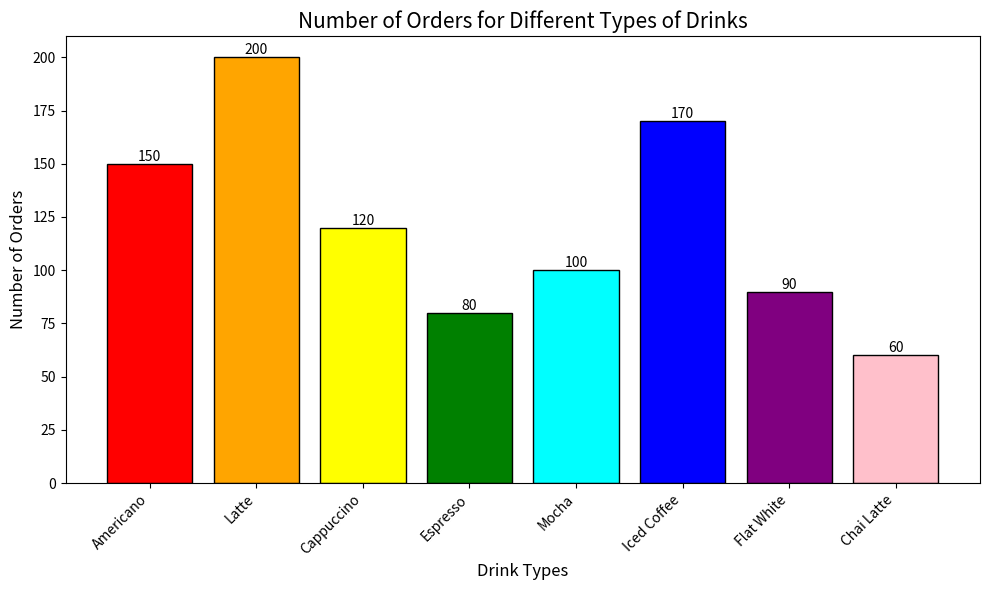

Reproduce this figure in Python.

import matplotlib.pyplot as plt

# Data
drinks = ['Americano', 'Latte', 'Cappuccino', 'Espresso', 'Mocha', 'Iced Coffee', 'Flat White', 'Chai Latte']
orders = [150, 200, 120, 80, 100, 170, 90, 60]

# Colors for each bar for diversification
colors = ['#FF0000', '#FFA500', '#FFFF00', '#008000', '#00FFFF', '#0000FF', '#800080', '#FFC0CB']

# Creating the bar chart
plt.figure(figsize=(10, 6))  # Setting the figure size
bars = plt.bar(drinks, orders, color=colors, edgecolor='black')  # Creating bars with edge color

# Add a title and labels
plt.title('Number of Orders for Different Types of Drinks', fontsize=15)
plt.xlabel('Drink Types', fontsize=12)
plt.ylabel('Number of Orders', fontsize=12)

# Rotate the x-axis labels for better readability
plt.xticks(rotation=45, ha='right')

# Show the value on top of each bar for better readability
for bar in bars:
    yval = bar.get_height()
    plt.text(bar.get_x() + bar.get_width()/2, yval, int(yval), ha='center', va='bottom', fontsize=10)

# Display the legend (optional, this might not be needed as the bars are directly labeled)
# plt.legend(drinks, loc='best')

# Tight layout for fitting everything within the figure cleanly
plt.tight_layout()

# Show the plot
plt.show()
